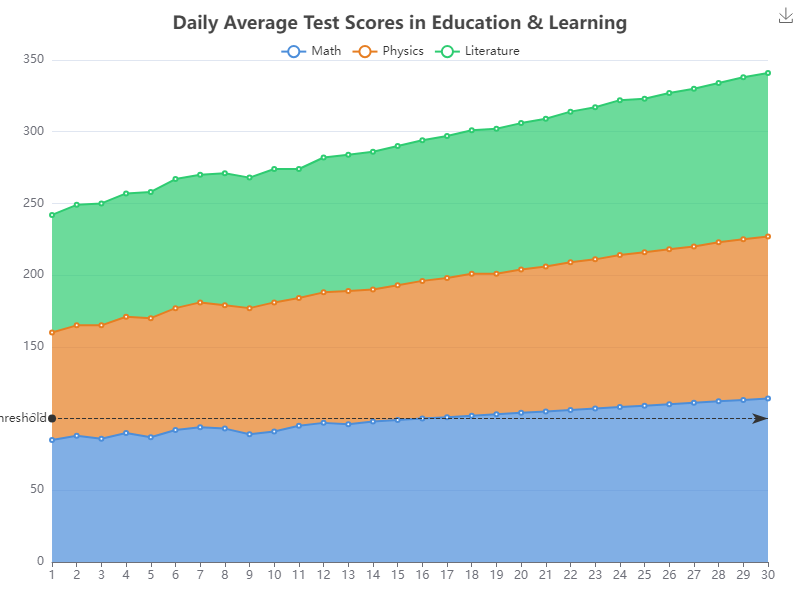

Data behind this chart, as committed beside it:
Day, Math, Physics, Literature
1, 85, 75, 82
2, 88, 77, 84
3, 86, 79, 85
4, 90, 81, 86
5, 87, 83, 88
6, 92, 85, 90
7, 94, 87, 89
8, 93, 86, 92
9, 89, 88, 91
10, 91, 90, 93
11, 95, 89, 90
12, 97, 91, 94
13, 96, 93, 95
14, 98, 92, 96
15, 99, 94, 97
16, 100, 96, 98
17, 101, 97, 99
18, 102, 99, 100
19, 103, 98, 101
20, 104, 100, 102
21, 105, 101, 103
22, 106, 103, 105
23, 107, 104, 106
24, 108, 106, 108
25, 109, 107, 107
26, 110, 108, 109
27, 111, 109, 110
28, 112, 111, 111
29, 113, 112, 113
30, 114, 113, 114
